3-way image classification set "data_synthetic" from GitHub (BG-traveling/RPS-Project-V2); label vocabulary: paper, rock, scissors.

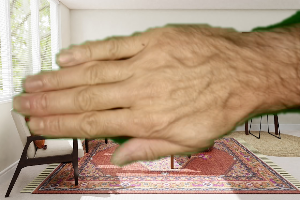
Label: paper

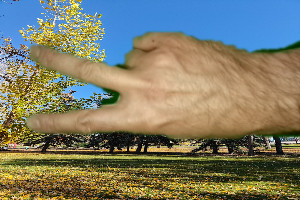
Label: scissors

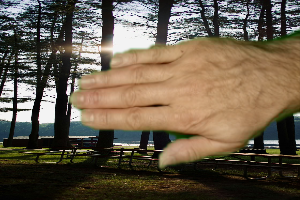
Label: paper

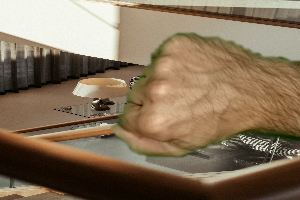
Label: rock

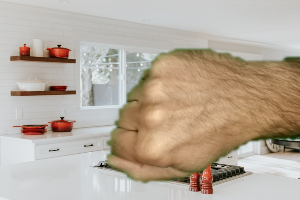
Label: rock

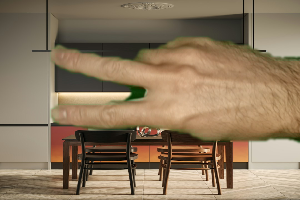
Label: scissors
